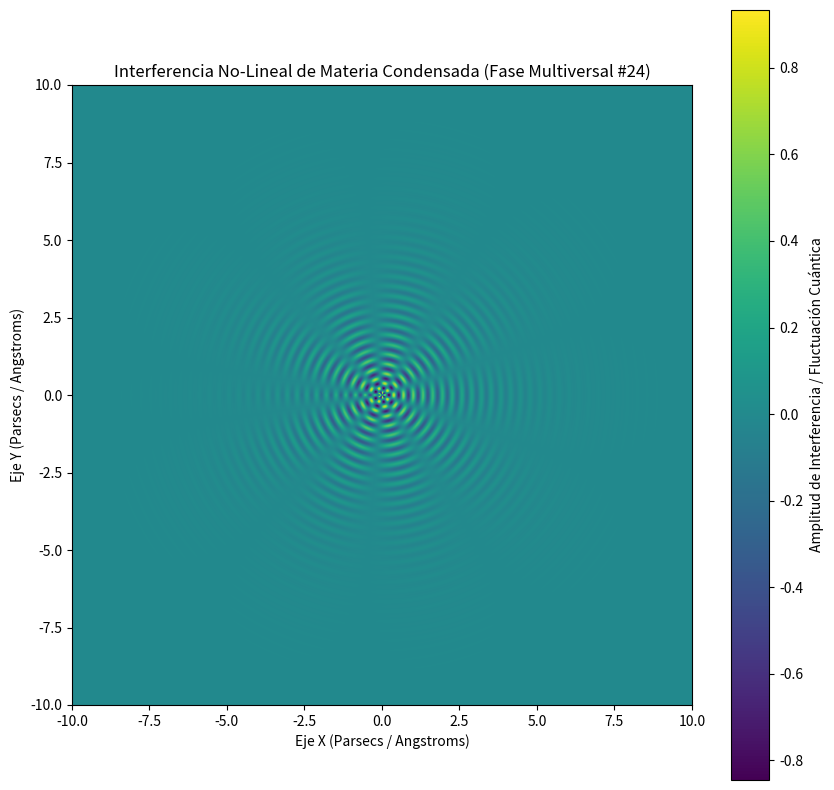

Source code (Python):
%matplotlib inline
# Simulación Multiversal: Materia Condensada - Variante 24
import numpy as np
import matplotlib.pyplot as plt

# Parámetros Físicos No-Lineales
omega_1 = 19.96
omega_2 = 4.732
lambda_decay = 0.651
phase_shift = 0.207

x = np.linspace(-10, 10, 800)
y = np.linspace(-10, 10, 800)
X, Y = np.meshgrid(x, y)

# Dinámica de Fluidos / Campos Tensor-Escalares (Fase Multiversal)
R = np.sqrt(X**2 + Y**2) + 1e-5
Z = (np.sin(omega_1 * R + phase_shift) * np.cos(omega_2 * np.arctan2(Y, X))) * np.exp(-lambda_decay * R)

plt.figure(figsize=(10, 10))
plt.imshow(Z, cmap='viridis', extent=[-10, 10, -10, 10], origin='lower')
plt.colorbar(label='Amplitud de Interferencia / Fluctuación Cuántica')
plt.title(r'Interferencia No-Lineal de Materia Condensada (Fase Multiversal #24)')
plt.xlabel('Eje X (Parsecs / Angstroms)')
plt.ylabel('Eje Y (Parsecs / Angstroms)')
plt.show()
